Image classification data set "STL10" (ljn24/STL10-CNN-Classifier on GitHub). Class labels (10): airplane, bird, car, cat, deer, dog, horse, monkey, ship, truck.

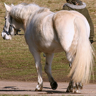
Label: horse

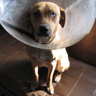
Label: dog

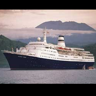
Label: ship

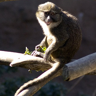
Label: monkey

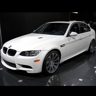
Label: car

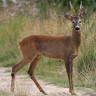
Label: deer
